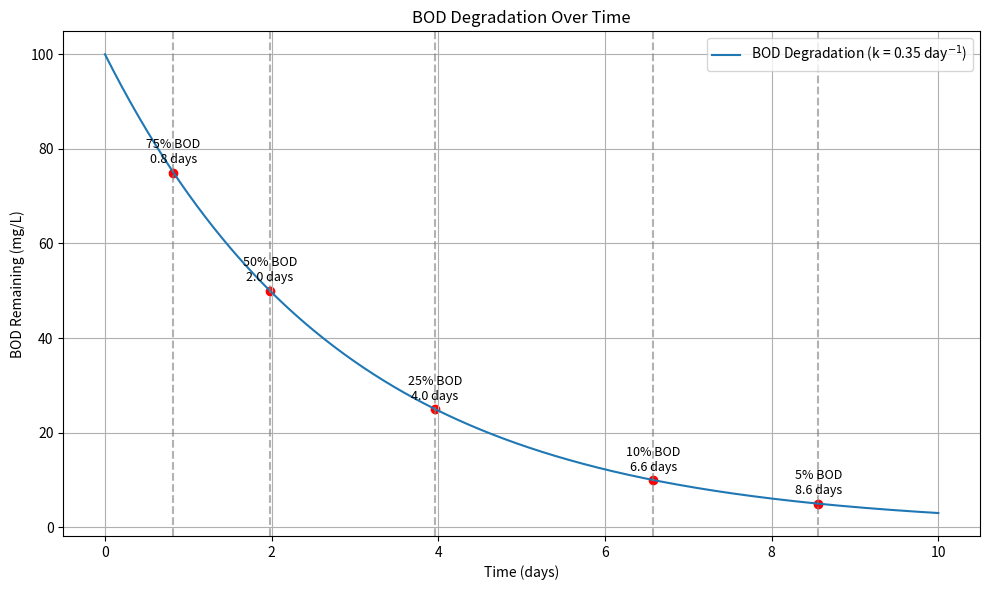

Reproduce this figure in Python.
import numpy as np
import matplotlib.pyplot as plt

# Parameters
L0 = 100  # Initial BOD in mg/L
k = 0.35  # BOD rate constant in day^-1

# Time range: until BOD is ~5% remaining => solve t = -ln(0.05)/k
t_end = int(np.ceil(-np.log(0.05) / k)) + 1
t = np.linspace(0, t_end, 500)

# BOD remaining over time
L_t = L0 * np.exp(-k * t)

# Calculate time to reach specific percentages of BOD remaining
percent_remaining = np.array([0.75, 0.50, 0.25, 0.10, 0.05])
times = -np.log(percent_remaining) / k

# Table of results
print("Percent Remaining\tTime (days)")
for p, time_p in zip(percent_remaining, times):
    print(f"{int(p*100)}%\t\t\t{time_p:.2f}")

# Plotting
plt.figure(figsize=(10,6))
plt.plot(t, L_t, label=f'BOD Degradation (k = {k} day$^{{-1}}$)')
plt.title('BOD Degradation Over Time')
plt.xlabel('Time (days)')
plt.ylabel('BOD Remaining (mg/L)')
plt.grid(True)

# Mark points of interest
for p, tp in zip(percent_remaining, times):
    plt.axvline(tp, linestyle='--', color='gray', alpha=0.6)
    plt.scatter(tp, L0*p, color='red')
    plt.text(tp, L0*p + 2, f'{int(p*100)}% BOD\n{tp:.1f} days', ha='center', fontsize=9)

plt.legend()
plt.tight_layout()
plt.show()
